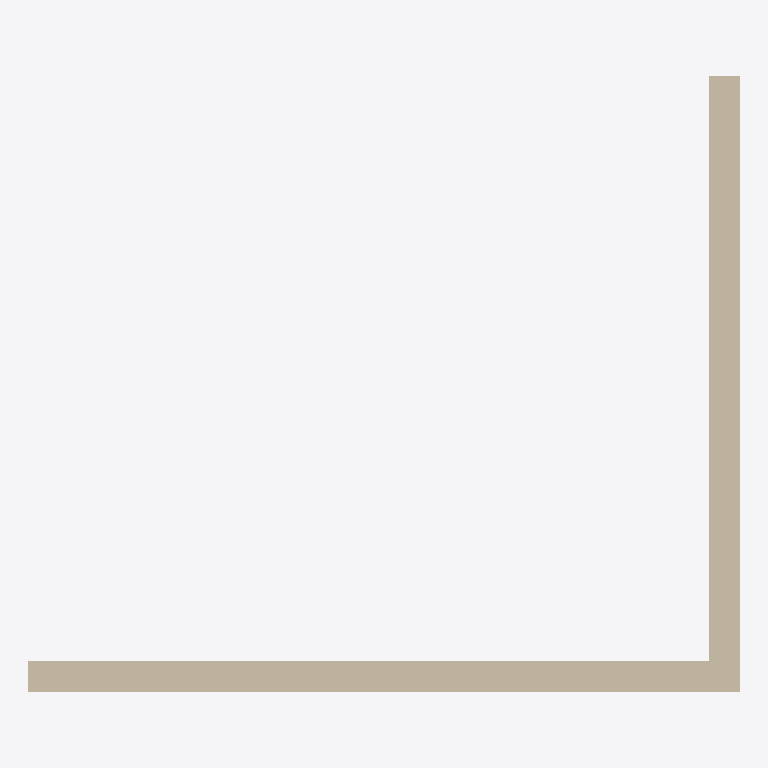
Plan cut of the same IFC building model at storey 'Piano Terra' (level 0.00 m, cut at 1.40 m), seen from above with north up, elements coloured by IFC class: 2 walls (beige). Cut surfaces are drawn darker.
Extent 4.6 m × 4.0 m × 3.0 m (x, y, z). Storeys (1): Piano Terra at 0.00 m. Elements (2): 2 IfcWall.

HEADER;
FILE_DESCRIPTION(('ViewDefinition[DesignTransferView]'),'2;1');
FILE_NAME('demo_bonsai.ifc','2024-10-11T14:32:51+02:00',(),(),'IfcOpenShell v0.7.0-c7830e9e5','BlenderBIM 0.0.240605-cfd0ed6','Nobody');
FILE_SCHEMA(('IFC4'));
ENDSEC;
DATA;
#1=IFCPROJECT('233XPTosHBKeMLi2ICG09j',$,'My Project',$,$,$,$,(#14,#26),#9);
#30=IFCSITE('2ojq4daXf8kOLqdqXok$Qh',$,'My Site',$,$,#53,$,$,$,$,$,$,$,$);
#36=IFCBUILDING('2dBymSDafFZOasKHY474hQ',$,'My Building',$,$,#59,$,$,$,$,$,$);
#42=IFCBUILDINGSTOREY('2NL9TlkwvF6RLs4WEN$Z_7',$,'Piano Terra',$,$,#65,$,$,$,$);
#1222=IFCWALL('0iBl5UXYn8xQ5c1UdR9Byb',$,'Wall',$,$,#1235,#1230,$,$);
#1262=IFCWALL('1DIKF77pj2dg4YlzW_Jm2o',$,'Wall',$,$,#1273,#1268,$,$);
ENDSEC;
